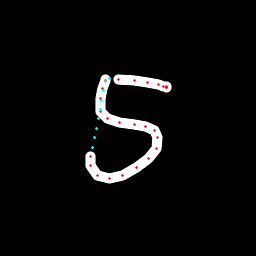

Data behind this chart, as committed beside it:
x, y, hover, eod
105.6, 79.8, 0.0, 0.0
105.2, 80.6, 0.0, 0.0
102.8, 88.9, 0.0, 0.0
100, 98.88, 0.0, 0.0
100.4, 111.7, 0.0, 0.0
107.8, 118.9, 0.0, 0.0
119.9, 122.9, 0.0, 0.0
134.5, 124.5, 0.0, 0.0
145.8, 126.6, 0.0, 0.0
154.6, 130.8, 0.0, 0.0
157.8, 137.3, 0.0, 0.0
156.2, 148.2, 0.0, 0.0
148.6, 158.4, 0.0, 0.0
136.3, 168, 0.0, 0.0
122.3, 175.8, 0.0, 0.0
109.1, 178.1, 0.0, 0.0
97.38, 175.6, 0.0, 0.0
90.95, 165.4, 0.0, 0.0
90.81, 156.4, 0.0, 0.0
92.58, 147.1, 1.0, 0.0
94.45, 137.7, 1.0, 0.0
96.33, 128.4, 1.0, 0.0
98.2, 119, 1.0, 0.0
100.1, 109.6, 1.0, 0.0
101.9, 100.3, 1.0, 0.0
103.8, 90.92, 1.0, 0.0
105.6, 81.57, 1.0, 0.0
109.6, 78.11, 1.0, 0.0
119, 79.62, 0.0, 0.0
134.8, 80.82, 0.0, 0.0
147.2, 82.79, 0.0, 0.0
158.1, 84.62, 0.0, 0.0
163.8, 86.24, 0.0, 0.0
166.6, 86.79, 0.0, 0.0
166.9, 87.07, 0.0, 0.0
166.3, 87.29, 0.0, 1.0
